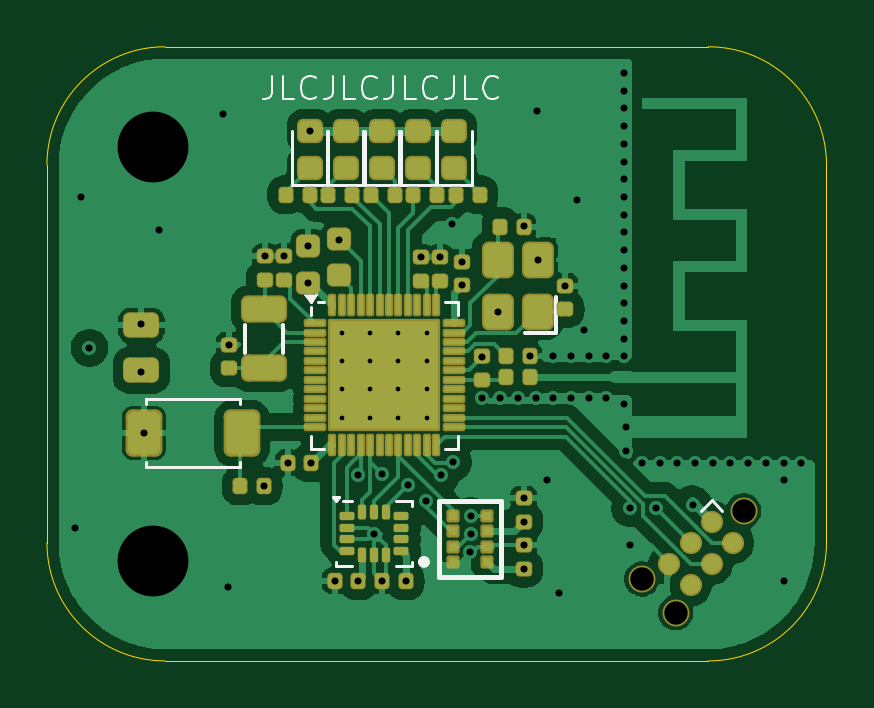
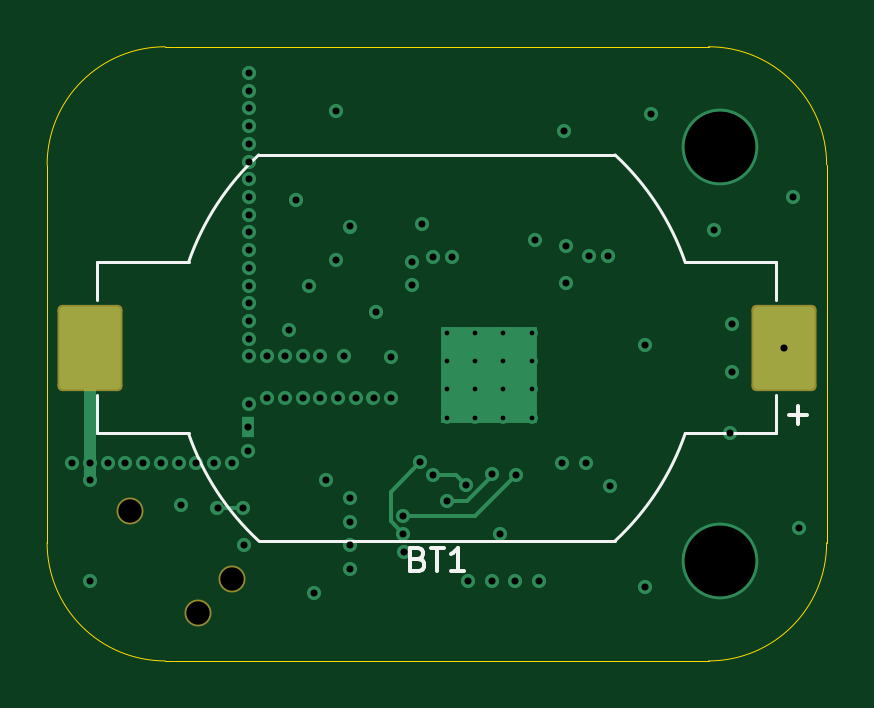
Circuit board: 11 layer files. Board 33.0 x 26.0 mm.
- bottom_copper: tire_sensor_jlcpcb-CuBottom.gbr (5531 bytes)
- inner_copper: tire_sensor_jlcpcb-CuIn1.gbr (65451 bytes)
- inner_copper: tire_sensor_jlcpcb-CuIn2.gbr (85550 bytes)
- top_copper: tire_sensor_jlcpcb-CuTop.gbr (97363 bytes)
- outline: tire_sensor_jlcpcb-EdgeCuts.gbr (1011 bytes)
- bottom_mask: tire_sensor_jlcpcb-MaskBottom.gbr (1339 bytes)
- top_mask: tire_sensor_jlcpcb-MaskTop.gbr (7006 bytes)
- drill: tire_sensor_jlcpcb-NPTH.drl (419 bytes)
- drill: tire_sensor_jlcpcb-PTH.drl (2296 bytes)
- bottom_silk: tire_sensor_jlcpcb-SilkBottom.gbr (3431 bytes)
- top_silk: tire_sensor_jlcpcb-SilkTop.gbr (14001 bytes)

=== bottom_copper: tire_sensor_jlcpcb-CuBottom.gbr ===
%TF.GenerationSoftware,KiCad,Pcbnew,9.0.4-9.0.4-0~ubuntu24.04.1*%
%TF.CreationDate,2025-08-23T01:51:13-04:00*%
%TF.ProjectId,tire_sensor_jlcpcb,74697265-5f73-4656-9e73-6f725f6a6c63,rev?*%
%TF.SameCoordinates,Original*%
%TF.FileFunction,Copper,L4,Bot*%
%TF.FilePolarity,Positive*%
%FSLAX46Y46*%
G04 Gerber Fmt 4.6, Leading zero omitted, Abs format (unit mm)*
G04 Created by KiCad (PCBNEW 9.0.4-9.0.4-0~ubuntu24.04.1) date 2025-08-23 01:51:13*
%MOMM*%
%LPD*%
G01*
G04 APERTURE LIST*
G04 Aperture macros list*
%AMRoundRect*
0 Rectangle with rounded corners*
0 $1 Rounding radius*
0 $2 $3 $4 $5 $6 $7 $8 $9 X,Y pos of 4 corners*
0 Add a 4 corners polygon primitive as box body*
4,1,4,$2,$3,$4,$5,$6,$7,$8,$9,$2,$3,0*
0 Add four circle primitives for the rounded corners*
1,1,$1+$1,$2,$3*
1,1,$1+$1,$4,$5*
1,1,$1+$1,$6,$7*
1,1,$1+$1,$8,$9*
0 Add four rect primitives between the rounded corners*
20,1,$1+$1,$2,$3,$4,$5,0*
20,1,$1+$1,$4,$5,$6,$7,0*
20,1,$1+$1,$6,$7,$8,$9,0*
20,1,$1+$1,$8,$9,$2,$3,0*%
G04 Aperture macros list end*
%TA.AperFunction,ComponentPad*%
%ADD10R,0.500000X0.900000*%
%TD*%
%TA.AperFunction,HeatsinkPad*%
%ADD11C,0.500000*%
%TD*%
%TA.AperFunction,HeatsinkPad*%
%ADD12R,4.100000X4.100000*%
%TD*%
%TA.AperFunction,SMDPad,CuDef*%
%ADD13RoundRect,0.200000X-1.100000X-1.550000X1.100000X-1.550000X1.100000X1.550000X-1.100000X1.550000X0*%
%TD*%
%TA.AperFunction,ViaPad*%
%ADD14C,0.600000*%
%TD*%
%TA.AperFunction,ViaPad*%
%ADD15C,3.250000*%
%TD*%
%TA.AperFunction,Conductor*%
%ADD16C,0.150000*%
%TD*%
%TA.AperFunction,Conductor*%
%ADD17C,0.500000*%
%TD*%
G04 APERTURE END LIST*
D10*
%TO.P,AE1,2,Shield*%
%TO.N,GND*%
X90750000Y58400000D03*
%TD*%
D11*
%TO.P,U1,49,GND*%
%TO.N,GND*%
X78730000Y62400000D03*
X78730000Y61200000D03*
X78730000Y60000000D03*
X78730000Y58800000D03*
X79930000Y62400000D03*
X79930000Y61200000D03*
X79930000Y60000000D03*
X79930000Y58800000D03*
D12*
X80530000Y60600000D03*
D11*
X81130000Y62400000D03*
X81130000Y61200000D03*
X81130000Y60000000D03*
X81130000Y58800000D03*
X82330000Y62400000D03*
X82330000Y61200000D03*
X82330000Y60000000D03*
X82330000Y58800000D03*
%TD*%
D13*
%TO.P,BT1,1,+*%
%TO.N,VDD_NRF*%
X68050000Y61750000D03*
%TO.P,BT1,2,-*%
%TO.N,GND*%
X97450000Y61750000D03*
%TD*%
D14*
%TO.N,GND*%
X80095940Y53890685D03*
%TO.N,VDD_NRF*%
X75433440Y55890685D03*
%TO.N,GND*%
X90933440Y53390685D03*
%TO.N,/nRESET*%
X90937557Y54962557D03*
%TO.N,VDD_NRF*%
X86433440Y52390685D03*
X86433440Y54390685D03*
X81433440Y51890685D03*
X79433440Y51890685D03*
X77368440Y70928185D03*
%TO.N,GND*%
X78433440Y51890685D03*
X80433440Y51890685D03*
%TO.N,/SDO*%
X84183440Y54640685D03*
X79405000Y56390685D03*
%TO.N,/CS_LSM6DS3*%
X81535446Y55960002D03*
X82933440Y56365685D03*
%TO.N,/CS_DPS368*%
X84183440Y53890685D03*
X83450683Y56908791D03*
%TO.N,/SDI*%
X80433440Y56415685D03*
%TO.N,VDD_NRF*%
X83800000Y64400000D03*
X70250000Y60750000D03*
X68050000Y61750000D03*
X93600000Y55100000D03*
X77300000Y64500000D03*
X77433440Y56890685D03*
%TO.N,GND*%
X86933440Y59640685D03*
X83800000Y65400000D03*
X88700000Y68000000D03*
X94433440Y56890685D03*
X90683440Y71140685D03*
X97450000Y56150000D03*
X70358440Y58140685D03*
X84158440Y53090685D03*
X90683440Y64390685D03*
X89183440Y59640685D03*
X85433440Y59640685D03*
X92183440Y56890685D03*
X90683440Y61390685D03*
X90683440Y62140685D03*
X83400000Y67000000D03*
X97433440Y56890685D03*
X96683440Y56890685D03*
X95183440Y56890685D03*
X88433440Y59640685D03*
X90683440Y63640685D03*
X86433440Y66890685D03*
D15*
X70750000Y70250000D03*
D14*
X87933440Y51390685D03*
X90683440Y66640685D03*
X86433440Y53390685D03*
X77300000Y66080000D03*
X85333440Y63290685D03*
X89933440Y61390685D03*
X87683440Y59640685D03*
X95933440Y56890685D03*
X82900000Y65600000D03*
X90683440Y72640685D03*
X90683440Y71890685D03*
X89000000Y62500000D03*
X73683440Y71640685D03*
X73933440Y51640685D03*
X87033440Y65490685D03*
X92933440Y56890685D03*
X78600000Y66300000D03*
X97433440Y51890685D03*
X98183440Y56890685D03*
X90683440Y65890685D03*
X86433440Y55390685D03*
X67683440Y68140685D03*
X76433440Y56890685D03*
X87000000Y71800000D03*
X88433440Y61390685D03*
X90683440Y59390685D03*
X82100000Y65600000D03*
X73950000Y61890685D03*
X67433440Y54140685D03*
X84683440Y61365685D03*
X87433440Y56140685D03*
X71000000Y66750000D03*
X89933440Y59640685D03*
X90743215Y57390685D03*
X87683440Y61390685D03*
X90683440Y73390685D03*
X90683440Y68890685D03*
X91433440Y56890685D03*
X90683440Y69640685D03*
X88183440Y64390685D03*
X90683440Y67390685D03*
X76300000Y65640685D03*
X89183440Y61390685D03*
X90683440Y70390685D03*
X86183440Y59640685D03*
X90683440Y65140685D03*
X90683440Y62890685D03*
X93683440Y56890685D03*
D15*
X70750000Y52750000D03*
D14*
X90683440Y68140685D03*
X75500000Y65640685D03*
X84683440Y59640685D03*
X86680000Y61400000D03*
X70250000Y62750000D03*
%TO.N,/nRESET*%
X92037443Y54962557D03*
%TO.N,/SDI*%
X82312208Y55269453D03*
%TD*%
D16*
%TO.N,/SDO*%
X81155000Y54640685D02*
X84183440Y54640685D01*
X79405000Y56390685D02*
X81155000Y54640685D01*
%TO.N,/CS_DPS368*%
X84183440Y53890685D02*
X84709440Y54416685D01*
X84709440Y54416685D02*
X84709440Y55650034D01*
X84709440Y55650034D02*
X83450683Y56908791D01*
%TO.N,/CS_LSM6DS3*%
X82933440Y56365685D02*
X81941129Y56365685D01*
X81941129Y56365685D02*
X81535446Y55960002D01*
%TO.N,/SDI*%
X80433440Y56415685D02*
X80433440Y56318131D01*
X80433440Y56318131D02*
X81482118Y55269453D01*
X81482118Y55269453D02*
X82312208Y55269453D01*
%TO.N,VDD_NRF*%
X69100000Y62800000D02*
X68050000Y61750000D01*
D17*
%TO.N,GND*%
X97450000Y56150000D02*
X97450000Y61750000D01*
D16*
%TO.N,/nRESET*%
X92037443Y54962557D02*
X90937557Y54962557D01*
%TD*%
M02*

=== inner_copper: tire_sensor_jlcpcb-CuIn1.gbr (65451 bytes, source omitted) ===
=== inner_copper: tire_sensor_jlcpcb-CuIn2.gbr (85550 bytes, source omitted) ===
=== top_copper: tire_sensor_jlcpcb-CuTop.gbr (97363 bytes, source omitted) ===
=== outline: tire_sensor_jlcpcb-EdgeCuts.gbr ===
%TF.GenerationSoftware,KiCad,Pcbnew,9.0.4-9.0.4-0~ubuntu24.04.1*%
%TF.CreationDate,2025-08-23T01:51:13-04:00*%
%TF.ProjectId,tire_sensor_jlcpcb,74697265-5f73-4656-9e73-6f725f6a6c63,rev?*%
%TF.SameCoordinates,Original*%
%TF.FileFunction,Profile,NP*%
%FSLAX46Y46*%
G04 Gerber Fmt 4.6, Leading zero omitted, Abs format (unit mm)*
G04 Created by KiCad (PCBNEW 9.0.4-9.0.4-0~ubuntu24.04.1) date 2025-08-23 01:51:13*
%MOMM*%
%LPD*%
G01*
G04 APERTURE LIST*
%TA.AperFunction,Profile*%
%ADD10C,0.050000*%
%TD*%
G04 APERTURE END LIST*
D10*
X94250000Y74500000D02*
G75*
G02*
X99249955Y69500000I40J-4999915D01*
G01*
X66250000Y69500000D02*
G75*
G02*
X71250000Y74500025I5000040J-15D01*
G01*
X71250000Y74500000D02*
X94250000Y74500000D01*
X99250000Y69500000D02*
X99250000Y53500000D01*
X71250000Y48500000D02*
G75*
G02*
X66249955Y53500000I40J5000085D01*
G01*
X99250000Y53500000D02*
G75*
G02*
X94250000Y48500025I-4999960J-15D01*
G01*
X94250000Y48500000D02*
X71250000Y48500000D01*
X66250000Y53500000D02*
X66250000Y69500000D01*
M02*

=== bottom_mask: tire_sensor_jlcpcb-MaskBottom.gbr (1339 bytes, source withheld) ===
=== top_mask: tire_sensor_jlcpcb-MaskTop.gbr (7006 bytes, source omitted) ===
=== drill: tire_sensor_jlcpcb-NPTH.drl ===
M48
; DRILL file {KiCad 9.0.4-9.0.4-0~ubuntu24.04.1} date 2025-08-23T01:51:13-0400
; FORMAT={-:-/ absolute / inch / decimal}
; #@! TF.CreationDate,2025-08-23T01:51:13-04:00
; #@! TF.GenerationSoftware,Kicad,Pcbnew,9.0.4-9.0.4-0~ubuntu24.04.1
; #@! TF.FileFunction,NonPlated,1,4,NPTH
FMAT,2
INCH
; #@! TA.AperFunction,NonPlated,NPTH,ComponentDrill
T1C0.0390
%
G90
G05
T1
X3.5998Y2.0462
X3.6564Y1.9896
X3.7695Y2.1593
M30

=== drill: tire_sensor_jlcpcb-PTH.drl ===
M48
; DRILL file {KiCad 9.0.4-9.0.4-0~ubuntu24.04.1} date 2025-08-23T01:51:13-0400
; FORMAT={-:-/ absolute / inch / decimal}
; #@! TF.CreationDate,2025-08-23T01:51:13-04:00
; #@! TF.GenerationSoftware,Kicad,Pcbnew,9.0.4-9.0.4-0~ubuntu24.04.1
; #@! TF.FileFunction,Plated,1,4,PTH
FMAT,2
INCH
; #@! TA.AperFunction,Plated,PTH,ComponentDrill
T1C0.0079
; #@! TA.AperFunction,Plated,PTH,ViaDrill
T2C0.0118
; #@! TA.AperFunction,Plated,PTH,ComponentDrill
T3C0.0118
; #@! TA.AperFunction,Plated,PTH,ViaDrill
T4C0.1181
%
G90
G05
T1
X3.0996Y2.4567
X3.0996Y2.4094
X3.0996Y2.3622
X3.0996Y2.315
X3.1469Y2.4567
X3.1469Y2.4094
X3.1469Y2.3622
X3.1469Y2.315
X3.1941Y2.4567
X3.1941Y2.4094
X3.1941Y2.3622
X3.1941Y2.315
X3.2413Y2.4567
X3.2413Y2.4094
X3.2413Y2.3622
X3.2413Y2.315
T2
X2.6549Y2.1315
X2.6647Y2.6827
X2.6791Y2.4311
X2.7657Y2.4705
X2.7657Y2.3917
X2.77Y2.289
X2.7953Y2.628
X2.9009Y2.8205
X2.9108Y2.0331
X2.9114Y2.4366
X2.9698Y2.2004
X2.9724Y2.5843
X3.0039Y2.5843
X3.0092Y2.2398
X3.0433Y2.6016
X3.0433Y2.5394
X3.046Y2.7924
X3.0486Y2.2398
X3.0879Y2.0429
X3.0945Y2.6102
X3.1262Y2.2201
X3.1273Y2.0429
X3.1534Y2.1217
X3.1667Y2.2211
X3.1667Y2.0429
X3.206Y2.0429
X3.2101Y2.2031
X3.2323Y2.5827
X3.2406Y2.176
X3.2638Y2.5827
X3.2651Y2.2191
X3.2835Y2.6378
X3.2855Y2.2405
X3.2992Y2.5748
X3.2992Y2.5354
X3.3133Y2.0902
X3.3143Y2.1512
X3.3143Y2.1217
X3.334Y2.416
X3.334Y2.3481
X3.3596Y2.4918
X3.3635Y2.3481
X3.393Y2.3481
X3.4029Y2.6335
X3.4029Y2.1807
X3.4029Y2.1414
X3.4029Y2.102
X3.4029Y2.0626
X3.4126Y2.4173
X3.4226Y2.3481
X3.4252Y2.8268
X3.4265Y2.5784
X3.4423Y2.2103
X3.4521Y2.417
X3.4521Y2.3481
X3.4619Y2.0233
X3.4718Y2.5351
X3.4816Y2.417
X3.4816Y2.3481
X3.4921Y2.6772
X3.5039Y2.4606
X3.5112Y2.417
X3.5112Y2.3481
X3.5407Y2.417
X3.5407Y2.3481
X3.5702Y2.8894
X3.5702Y2.8599
X3.5702Y2.8303
X3.5702Y2.8008
X3.5702Y2.7713
X3.5702Y2.7418
X3.5702Y2.7122
X3.5702Y2.6827
X3.5702Y2.6532
X3.5702Y2.6236
X3.5702Y2.5941
X3.5702Y2.5646
X3.5702Y2.5351
X3.5702Y2.5055
X3.5702Y2.476
X3.5702Y2.4465
X3.5702Y2.417
X3.5702Y2.3382
X3.5726Y2.2595
X3.5801Y2.102
X3.5802Y2.1639
X3.5997Y2.2398
X3.6235Y2.1639
X3.6293Y2.2398
X3.6588Y2.2398
X3.685Y2.1693
X3.6883Y2.2398
X3.7179Y2.2398
X3.7474Y2.2398
X3.7769Y2.2398
X3.8064Y2.2398
X3.836Y2.2398
X3.836Y2.0429
X3.8366Y2.2106
X3.8655Y2.2398
T3
X3.5728Y2.2992
T4
X2.7854Y2.7657
X2.7854Y2.0768
M30

=== bottom_silk: tire_sensor_jlcpcb-SilkBottom.gbr (3431 bytes, source withheld) ===
=== top_silk: tire_sensor_jlcpcb-SilkTop.gbr (14001 bytes, source omitted) ===
